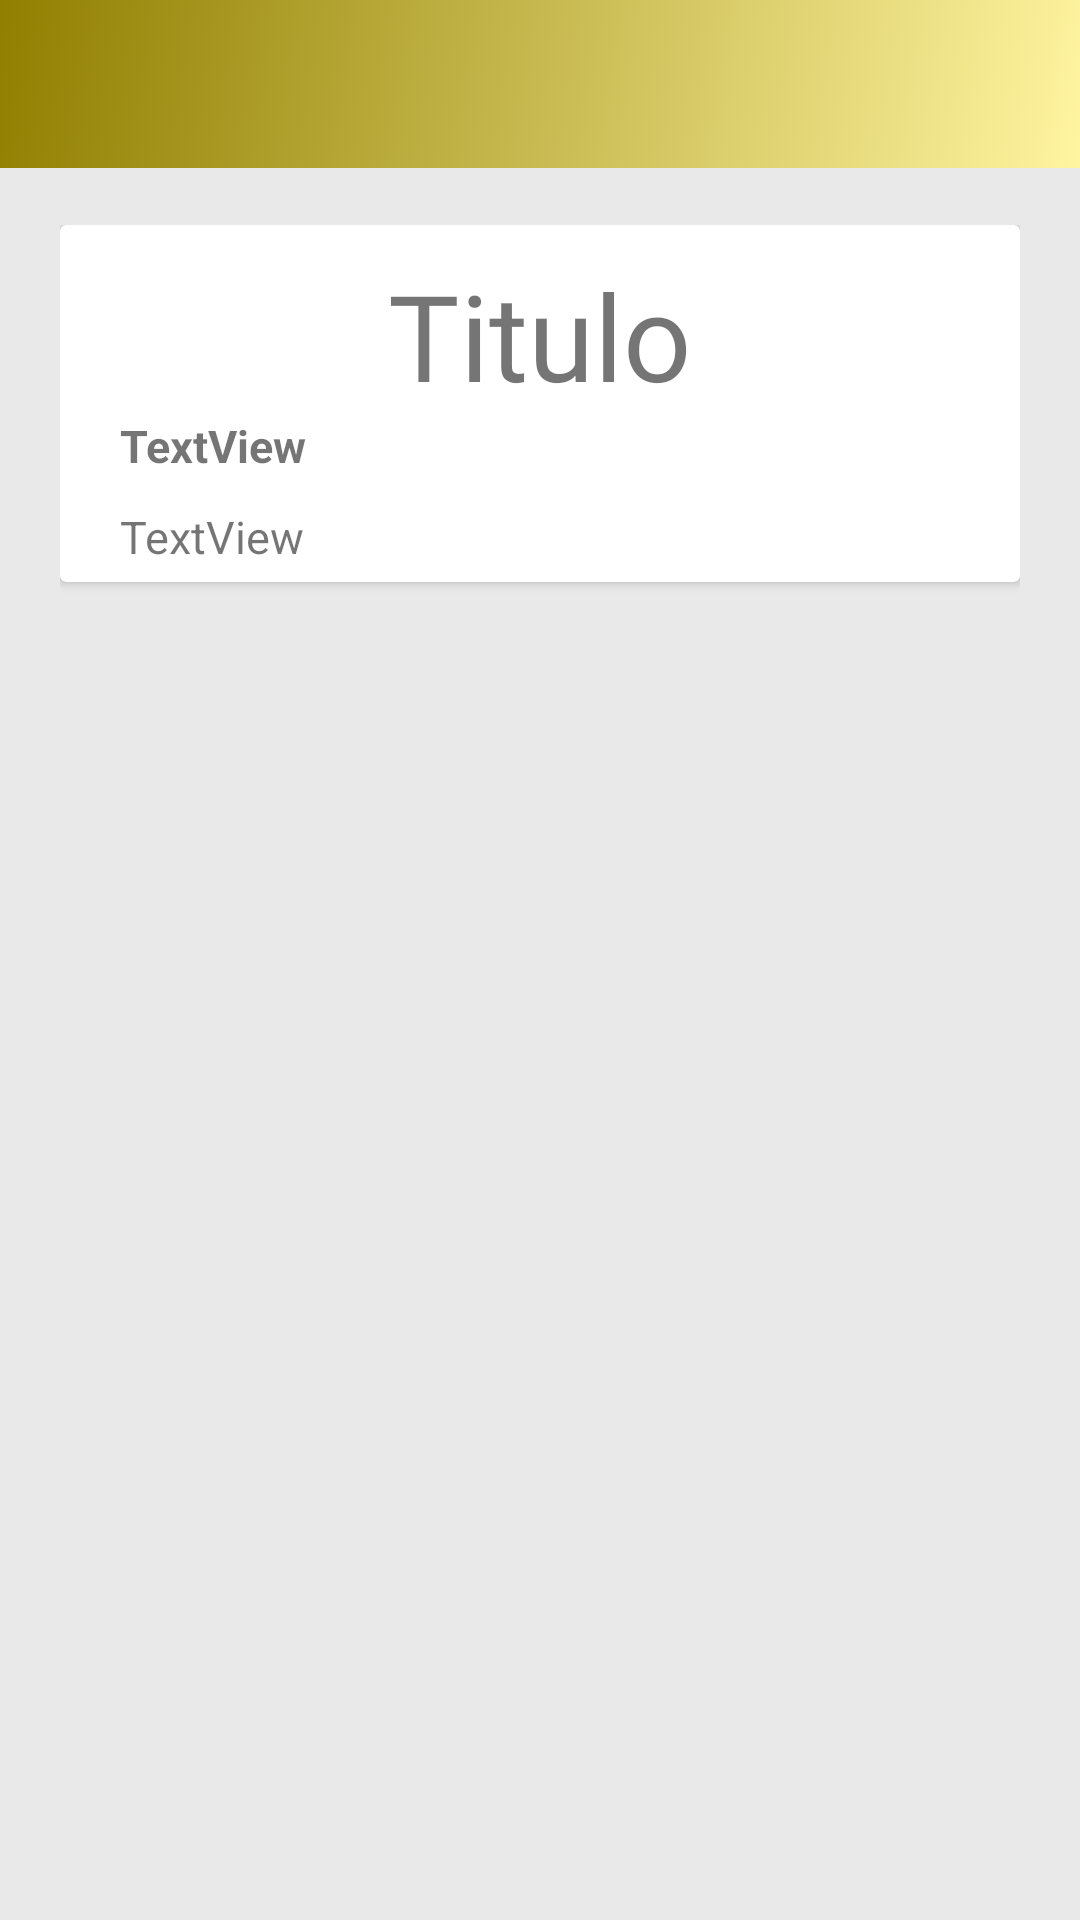

Reconstruct the res/layout file that produces this screen, plus the resources it refers to.
<!-- AndroidManifest.xml: application theme ThemeProyectoFinGrado -->
<!-- res/layout/activity_selected_food.xml -->
<?xml version="1.0" encoding="utf-8"?>
<androidx.constraintlayout.widget.ConstraintLayout xmlns:android="http://schemas.android.com/apk/res/android"
    xmlns:app="http://schemas.android.com/apk/res-auto"
    xmlns:tools="http://schemas.android.com/tools"
    android:layout_width="match_parent"
    android:layout_height="match_parent"
    tools:context=".PresentationDomain.SelectedFood"
    android:background="#E9E9E9">

    

    <include
        android:id="@+id/tool_bar3"
        layout="@layout/tool_bar"></include>

    <ScrollView
        android:layout_width="match_parent"
        android:layout_height="match_parent"
        android:layout_marginLeft="20dp"
        android:layout_marginRight="20dp"
        android:layout_marginTop="75dp">

    <androidx.cardview.widget.CardView
        android:layout_width="match_parent"
        android:layout_height="wrap_content"
        app:layout_constraintBottom_toBottomOf="parent"
        app:layout_constraintEnd_toEndOf="parent"
        app:layout_constraintStart_toStartOf="parent"
        app:layout_constraintTop_toTopOf="parent"
        app:layout_constraintVertical_bias="0.199">

        <LinearLayout
            android:layout_width="match_parent"
            android:layout_height="wrap_content"
            android:orientation="vertical">


            <ImageView
                android:id="@+id/imagenComida"
                android:layout_width="match_parent"
                android:src="@drawable/imagen_no_disponible"
                android:layout_height="wrap_content"></ImageView>

            <TextView
                android:id="@+id/nombreComida"
                android:layout_width="wrap_content"
                android:layout_height="wrap_content"
                android:layout_marginTop="10dp"
                android:layout_gravity="center"
                android:fontFamily="@font/madina"
                android:textSize="40dp"
                android:text="Titulo"
                app:layout_constraintBottom_toBottomOf="parent"
                app:layout_constraintEnd_toEndOf="parent"
                app:layout_constraintHorizontal_bias="0.124"
                app:layout_constraintStart_toStartOf="parent"
                app:layout_constraintTop_toTopOf="parent"
                app:layout_constraintVertical_bias="0.467" />



                <LinearLayout
                    android:layout_width="match_parent"
                    android:layout_height="wrap_content"
                    android:orientation="vertical" >

                    <TextView
                        android:id="@+id/ingredientesComida"
                        android:layout_width="match_parent"
                        android:layout_height="wrap_content"
                        android:lineSpacingMultiplier="1.5"
                        android:textStyle="bold"
                        android:textSize="15dp"
                        android:paddingStart="20dp"
                        android:text="TextView" />

                    <TextView
                        android:id="@+id/recetaComida"
                        android:layout_width="match_parent"
                        android:layout_height="wrap_content"
                        android:layout_marginTop="10dp"
                        android:paddingBottom="5dp"
                        android:lineSpacingMultiplier="1.2"
                        android:textSize="15dp"
                        android:paddingStart="20dp"
                        android:text="TextView" />
                </LinearLayout>

        </LinearLayout>


    </androidx.cardview.widget.CardView>
    </ScrollView>
</androidx.constraintlayout.widget.ConstraintLayout>
<!-- res/layout/tool_bar.xml (included above) -->
<?xml version="1.0" encoding="utf-8"?>
<androidx.appcompat.widget.Toolbar  xmlns:android="http://schemas.android.com/apk/res/android"
    android:layout_width="match_parent"
    android:layout_height="wrap_content"
    style="@style/barra_toolbar"
    ></androidx.appcompat.widget.Toolbar >
<!-- resources referenced by this layout -->
<resources>
  <style name="barra_toolbar">
          <item name="android:background">@drawable/degradado_barra_principal</item>
          <item name="android:textColor">@color/white</item>
      </style>
  <style name="ThemeProyectoFinGrado" parent="Theme.AppCompat.DayNight">
          <item name="windowActionBar">false</item>
          <item name="windowNoTitle">true</item>
      </style>
  <!-- drawable degradado_barra_principal (drawable) -->
  <?xml version="1.0" encoding="utf-8"?>
  <selector xmlns:android="http://schemas.android.com/apk/res/android">
      
      <item>
          <shape>
              <gradient
                  android:startColor="#FFF4A0"
                  android:endColor="#907F00"
                  android:angle="135"
                  ></gradient>
          </shape>
      </item>
  </selector>
  <!-- not gathered from this repository: default colours our renderer supplied (Android Studio template values) -->
  <color name="white">#FFFFFFFF</color>
</resources>
